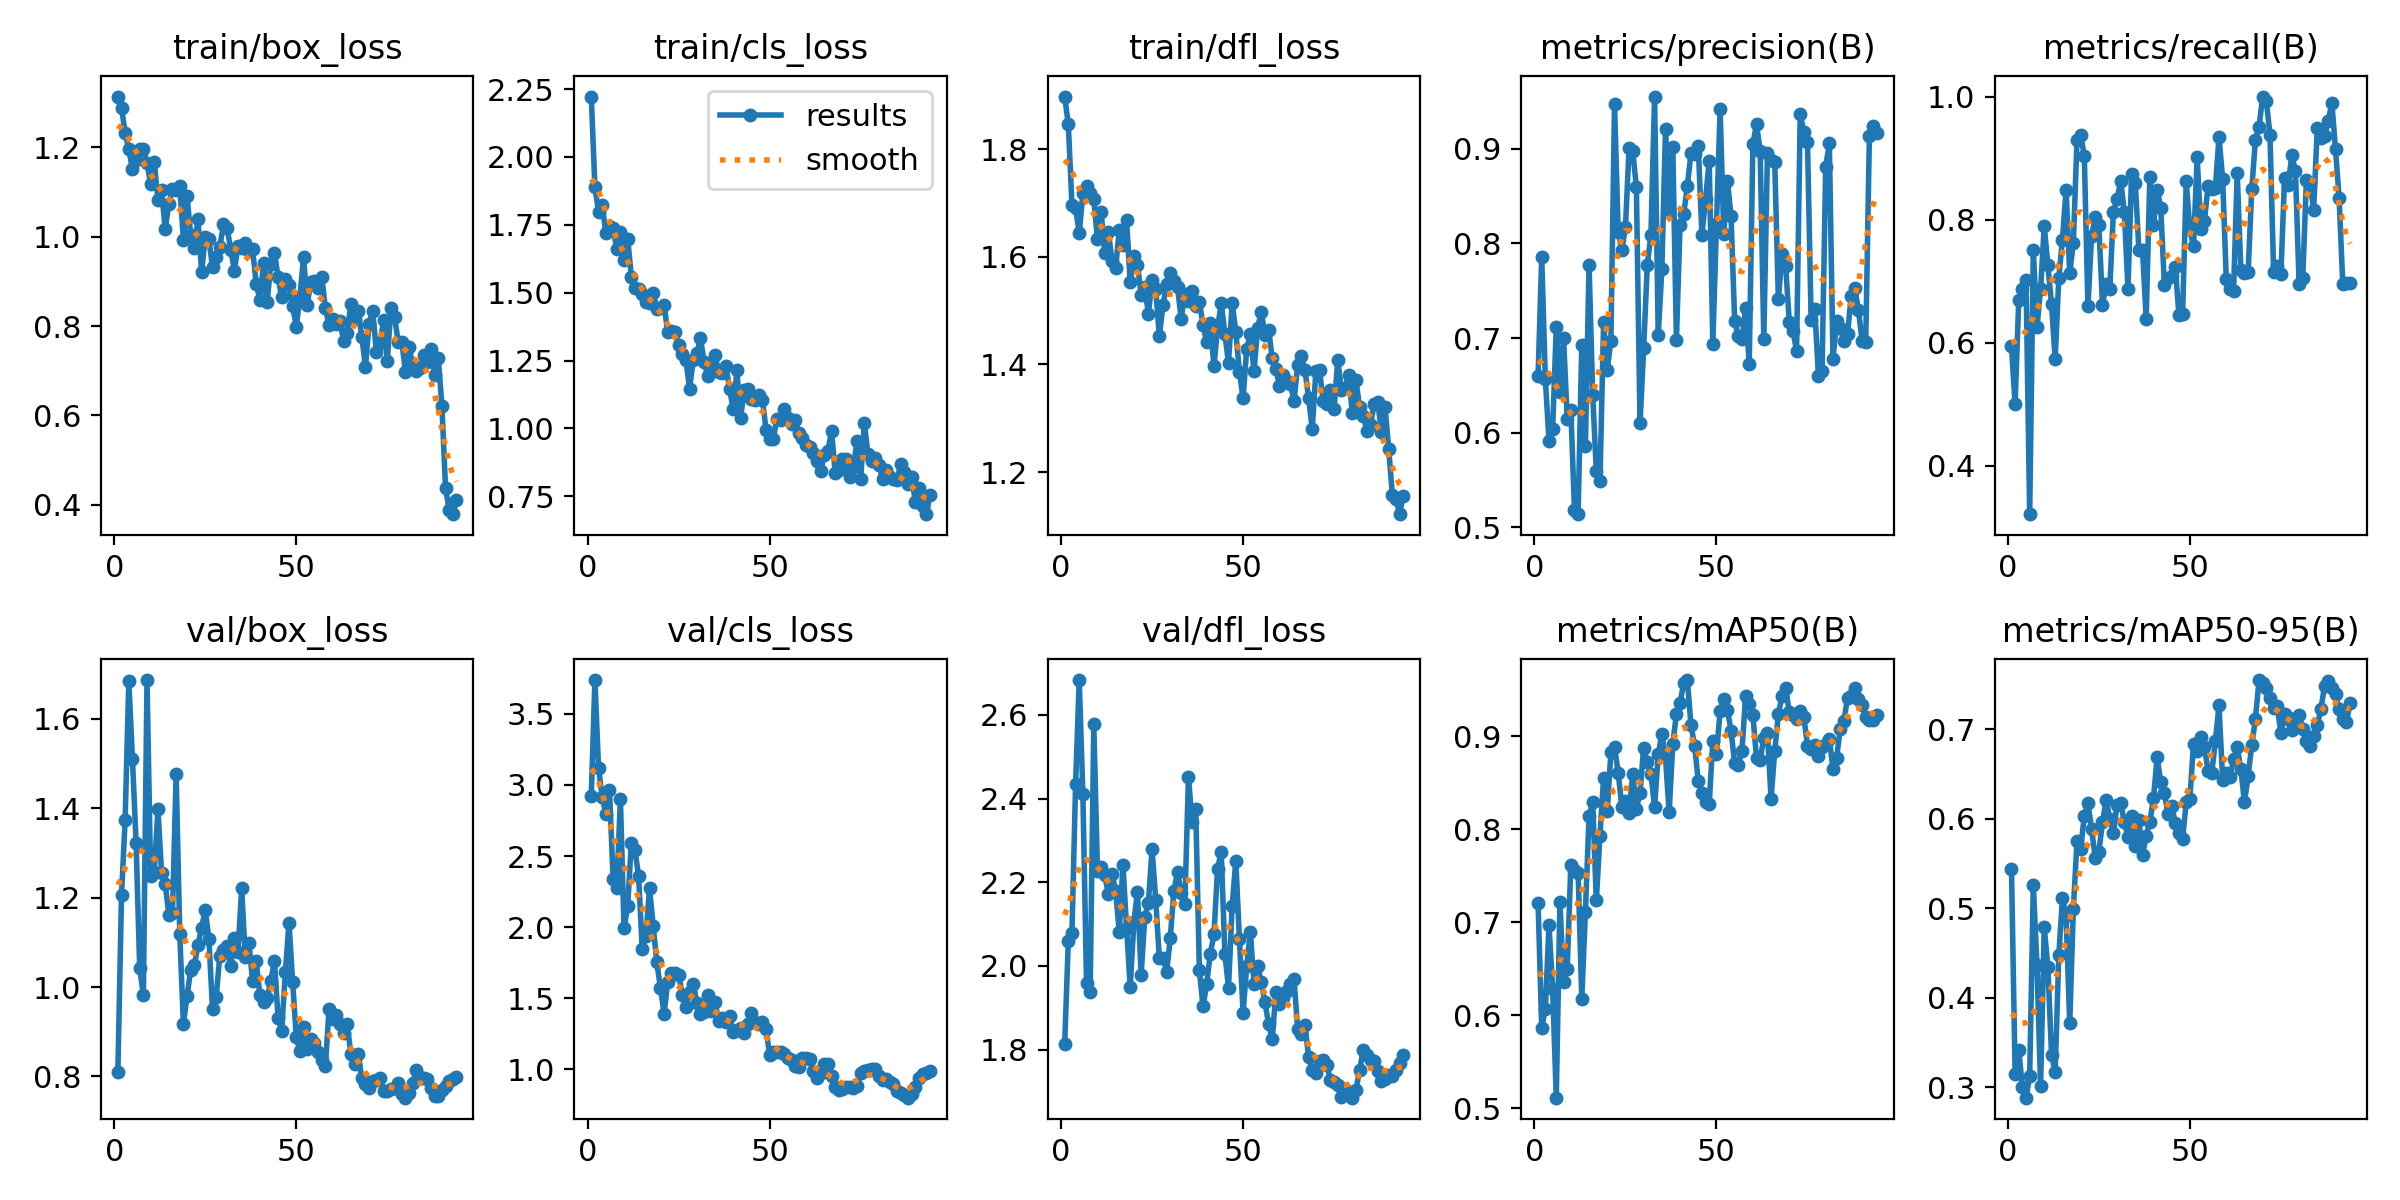

Values plotted in this chart, from the file beside it:
epoch, time, train/box_loss, train/cls_loss, train/dfl_loss, metrics/precision(B), metrics/recall(B), metrics/mAP50(B), metrics/mAP50-95(B), val/box_loss, val/cls_loss, val/dfl_loss, lr/pg0, lr/pg1, lr/pg2
1, 170.4, 1.314, 2.222, 1.897, 0.6596, 0.5942, 0.7206, 0.5441, 0.8108, 2.925, 1.813, 0.0002, 0.0002, 0.0002
2, 337.1, 1.289, 1.889, 1.846, 0.7853, 0.5, 0.5861, 0.3149, 1.206, 3.738, 2.061, 0.0004084, 0.0004084, 0.0004084
3, 507.6, 1.232, 1.798, 1.696, 0.6562, 0.6697, 0.6064, 0.3414, 1.375, 3.117, 2.08, 0.0006126, 0.0006126, 0.0006126
4, 669.2, 1.196, 1.823, 1.691, 0.5913, 0.6875, 0.6968, 0.2999, 1.685, 2.918, 2.435, 0.0008126, 0.0008126, 0.0008126
5, 836.8, 1.151, 1.721, 1.643, 0.6035, 0.7013, 0.628, 0.2882, 1.511, 2.793, 2.683, 0.001008, 0.001008, 0.001008
6, 931, 1.172, 1.744, 1.718, 0.712, 0.3216, 0.5111, 0.3123, 1.323, 2.966, 2.41, 0.001188, 0.001188, 0.001188
7, 1017, 1.196, 1.739, 1.732, 0.6426, 0.75, 0.722, 0.5261, 1.042, 2.34, 1.96, 0.001176, 0.001176, 0.001176
8, 1095, 1.197, 1.66, 1.718, 0.7001, 0.625, 0.6358, 0.4363, 0.9818, 2.276, 1.937, 0.001163, 0.001163, 0.001163
9, 1164, 1.166, 1.722, 1.707, 0.6149, 0.6875, 0.6495, 0.3016, 1.687, 2.898, 2.577, 0.001151, 0.001151, 0.001151
10, 1241, 1.119, 1.62, 1.632, 0.6239, 0.7892, 0.7617, 0.4785, 1.249, 1.991, 2.228, 0.001139, 0.001139, 0.001139
11, 1319, 1.168, 1.7, 1.684, 0.5182, 0.7263, 0.7564, 0.4344, 1.258, 2.147, 2.237, 0.001126, 0.001126, 0.001126
12, 1397, 1.082, 1.559, 1.607, 0.5138, 0.6627, 0.753, 0.3362, 1.398, 2.595, 2.217, 0.001114, 0.001114, 0.001114
13, 1479, 1.104, 1.516, 1.646, 0.693, 0.5739, 0.6176, 0.3168, 1.255, 2.542, 2.172, 0.001102, 0.001102, 0.001102
14, 1553, 1.017, 1.515, 1.593, 0.5859, 0.7054, 0.7109, 0.4477, 1.23, 2.357, 2.22, 0.001089, 0.001089, 0.001089
15, 1642, 1.074, 1.493, 1.579, 0.7776, 0.7678, 0.8136, 0.5113, 1.162, 1.842, 2.179, 0.001077, 0.001077, 0.001077
16, 1722, 1.106, 1.464, 1.65, 0.6403, 0.8478, 0.8287, 0.4912, 1.166, 1.935, 2.081, 0.001064, 0.001064, 0.001064
17, 1776, 1.104, 1.463, 1.622, 0.5593, 0.7128, 0.7234, 0.3712, 1.476, 2.274, 2.242, 0.001052, 0.001052, 0.001052
18, 1841, 1.113, 1.499, 1.668, 0.5491, 0.7627, 0.7929, 0.4996, 1.118, 2.009, 2.092, 0.00104, 0.00104, 0.00104
19, 1919, 0.9938, 1.442, 1.552, 0.7166, 0.9297, 0.8553, 0.5751, 0.9175, 1.751, 1.949, 0.001027, 0.001027, 0.001027
20, 1973, 1.091, 1.445, 1.601, 0.6667, 0.9375, 0.8194, 0.566, 0.9794, 1.571, 2.104, 0.001015, 0.001015, 0.001015
21, 2027, 1.003, 1.456, 1.585, 0.697, 0.9041, 0.8825, 0.6034, 1.039, 1.391, 2.177, 0.001002, 0.001002, 0.001002
22, 2090, 0.9743, 1.353, 1.529, 0.9471, 0.6593, 0.8883, 0.6181, 1.048, 1.614, 1.979, 0.0009901, 0.0009901, 0.0009901
23, 2145, 1.039, 1.358, 1.544, 0.8125, 0.7733, 0.8606, 0.5885, 1.094, 1.673, 2.116, 0.0009778, 0.0009778, 0.0009778
24, 2198, 0.9219, 1.354, 1.493, 0.793, 0.8042, 0.8239, 0.5567, 1.133, 1.678, 2.151, 0.0009654, 0.0009654, 0.0009654
25, 2252, 0.9995, 1.306, 1.556, 0.8176, 0.7914, 0.8303, 0.5634, 1.172, 1.665, 2.28, 0.000953, 0.000953, 0.000953
26, 2308, 0.9938, 1.275, 1.541, 0.9012, 0.6609, 0.8175, 0.5963, 1.107, 1.524, 2.158, 0.0009406, 0.0009406, 0.0009406
27, 2362, 0.9329, 1.251, 1.452, 0.8976, 0.6962, 0.859, 0.6211, 0.9498, 1.435, 2.019, 0.0009283, 0.0009283, 0.0009283
28, 2416, 0.9541, 1.147, 1.51, 0.8595, 0.6875, 0.8221, 0.5994, 0.9781, 1.541, 2.019, 0.0009159, 0.0009159, 0.0009159
29, 2470, 0.9764, 1.251, 1.549, 0.6098, 0.8125, 0.8391, 0.5837, 1.07, 1.6, 1.985, 0.0009035, 0.0009035, 0.0009035
30, 2523, 1.028, 1.277, 1.57, 0.689, 0.8334, 0.8875, 0.6159, 1.083, 1.467, 2.066, 0.0008911, 0.0008911, 0.0008911
31, 2578, 1.02, 1.331, 1.554, 0.7775, 0.863, 0.8722, 0.6175, 1.093, 1.387, 2.18, 0.0008787, 0.0008787, 0.0008787
32, 2632, 0.9713, 1.244, 1.544, 0.8092, 0.8125, 0.8596, 0.597, 1.046, 1.4, 2.224, 0.0008664, 0.0008664, 0.0008664
33, 2686, 0.9242, 1.193, 1.485, 0.9553, 0.6875, 0.8234, 0.5799, 1.109, 1.519, 2.175, 0.000854, 0.000854, 0.000854
34, 2741, 0.9797, 1.224, 1.531, 0.7028, 0.875, 0.8808, 0.6036, 1.079, 1.408, 2.147, 0.0008416, 0.0008416, 0.0008416
35, 2795, 0.9746, 1.269, 1.518, 0.7729, 0.8601, 0.902, 0.5701, 1.221, 1.473, 2.451, 0.0008293, 0.0008293, 0.0008293
36, 2848, 0.9854, 1.207, 1.537, 0.9208, 0.75, 0.8774, 0.5993, 1.067, 1.337, 2.343, 0.0008169, 0.0008169, 0.0008169
37, 2901, 0.9692, 1.204, 1.509, 0.835, 0.75, 0.8179, 0.5601, 1.098, 1.362, 2.374, 0.0008045, 0.0008045, 0.0008045
38, 2956, 0.9718, 1.229, 1.517, 0.9021, 0.6384, 0.8915, 0.5807, 1.013, 1.331, 1.989, 0.0007921, 0.0007921, 0.0007921
39, 3012, 0.8947, 1.145, 1.473, 0.6982, 0.8701, 0.9238, 0.5964, 1.058, 1.376, 1.903, 0.0007797, 0.0007797, 0.0007797
40, 3067, 0.8584, 1.07, 1.442, 0.82, 0.7907, 0.9353, 0.6228, 0.9815, 1.261, 1.957, 0.0007674, 0.0007674, 0.0007674
41, 3120, 0.942, 1.214, 1.477, 0.8312, 0.8489, 0.9575, 0.6688, 0.9659, 1.276, 2.029, 0.000755, 0.000755, 0.000755
42, 3175, 0.8534, 1.038, 1.397, 0.8606, 0.8191, 0.9603, 0.6413, 0.9746, 1.29, 2.076, 0.0007426, 0.0007426, 0.0007426
43, 3228, 0.94, 1.141, 1.468, 0.8954, 0.694, 0.9117, 0.6287, 1.014, 1.256, 2.232, 0.0007302, 0.0007302, 0.0007302
44, 3284, 0.9637, 1.146, 1.513, 0.8946, 0.7049, 0.8898, 0.6058, 1.059, 1.321, 2.272, 0.0007179, 0.0007179, 0.0007179
45, 3336, 0.9103, 1.108, 1.457, 0.9029, 0.7089, 0.8515, 0.614, 0.931, 1.399, 2.029, 0.0007055, 0.0007055, 0.0007055
46, 3388, 0.8642, 1.105, 1.402, 0.809, 0.7236, 0.8387, 0.5959, 0.9021, 1.331, 1.948, 0.0006931, 0.0006931, 0.0006931
47, 3439, 0.9063, 1.122, 1.515, 0.8468, 0.6448, 0.8293, 0.584, 1.034, 1.317, 2.143, 0.0006808, 0.0006808, 0.0006808
48, 3492, 0.8917, 1.106, 1.46, 0.887, 0.6471, 0.8264, 0.5778, 1.144, 1.33, 2.251, 0.0006684, 0.0006684, 0.0006684
49, 3544, 0.8448, 0.9958, 1.386, 0.6939, 0.8621, 0.8952, 0.619, 1.011, 1.28, 2.064, 0.000656, 0.000656, 0.000656
50, 3596, 0.7989, 0.962, 1.337, 0.8203, 0.7843, 0.8811, 0.6227, 0.888, 1.099, 1.888, 0.0006436, 0.0006436, 0.0006436
51, 3647, 0.8649, 0.9623, 1.429, 0.9418, 0.7565, 0.9265, 0.6837, 0.8568, 1.118, 2.001, 0.0006312, 0.0006312, 0.0006312
52, 3698, 0.9543, 1.035, 1.456, 0.8101, 0.9019, 0.9394, 0.6757, 0.9099, 1.117, 2.082, 0.0006189, 0.0006189, 0.0006189
53, 3751, 0.8479, 1.031, 1.387, 0.8664, 0.7847, 0.9285, 0.6921, 0.8607, 1.119, 1.958, 0.0006065, 0.0006065, 0.0006065
54, 3804, 0.8987, 1.071, 1.467, 0.829, 0.7984, 0.9057, 0.6806, 0.8832, 1.107, 2, 0.0005941, 0.0005941, 0.0005941
55, 3859, 0.9014, 1.039, 1.498, 0.7179, 0.8543, 0.8707, 0.6538, 0.8739, 1.077, 1.961, 0.0005818, 0.0005818, 0.0005818
56, 3911, 0.8847, 1.017, 1.454, 0.702, 0.8499, 0.8691, 0.6508, 0.8543, 1.066, 1.914, 0.0005694, 0.0005694, 0.0005694
57, 3963, 0.9096, 1.031, 1.465, 0.6991, 0.8516, 0.884, 0.6869, 0.8361, 1.024, 1.862, 0.000557, 0.000557, 0.000557
58, 4013, 0.8402, 0.9816, 1.412, 0.7314, 0.9341, 0.9427, 0.7268, 0.8233, 1.012, 1.825, 0.0005446, 0.0005446, 0.0005446
59, 4065, 0.8022, 0.9636, 1.391, 0.673, 0.8661, 0.9344, 0.6436, 0.9506, 1.081, 1.937, 0.0005322, 0.0005322, 0.0005322
60, 4119, 0.8155, 0.9373, 1.36, 0.9052, 0.7033, 0.9224, 0.6513, 0.9283, 1.075, 1.91, 0.0005199, 0.0005199, 0.0005199
... 34 more rows
